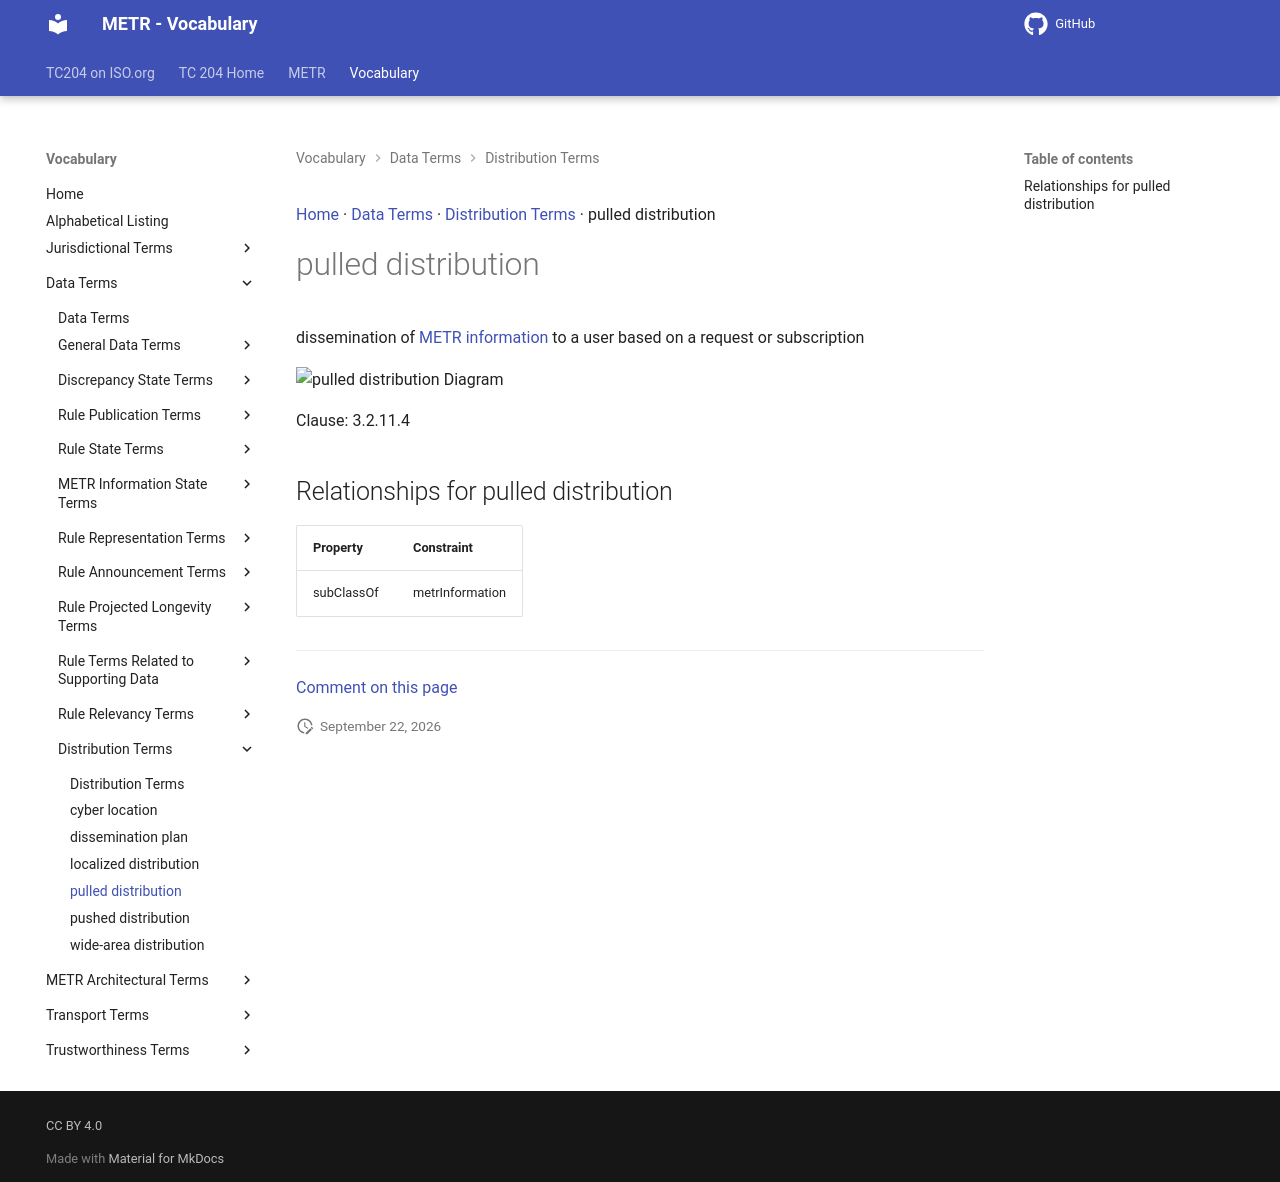

repository: ISO-TC204/iso24315-vocab · page: v1.0.0/terms/pulled distribution/index.html · generator: mkdocs

[Home](../index.md) · [Data Terms](groups/Data Terms.md) · [Distribution Terms](patterns/Distribution Terms.md) · pulled distribution

# pulled distribution

dissemination of [METR information](METR information.md) to a user based on a request or subscription

<object type="image/svg+xml" data="../../diagrams/pulled distribution.dot.svg">
    <img alt="pulled distribution Diagram" src="../../diagrams/pulled distribution.dot.png" /> <!-- Fallback for non-SVG browsers -->
</object>

Clause: 3.2.11.4

## Relationships for pulled distribution

| Property | Constraint |
| --- | --- |
| subClassOf | metrInformation |


---

[Comment on this page](https://github.com/ISO-TC204/iso24315-vocab/issues/new?template=page-feedback.yml&title=%5BPage+feedback%5D+pulled+distribution&page-title=pulled+distribution&page-path=terms%2Fpulled+distribution.md)
